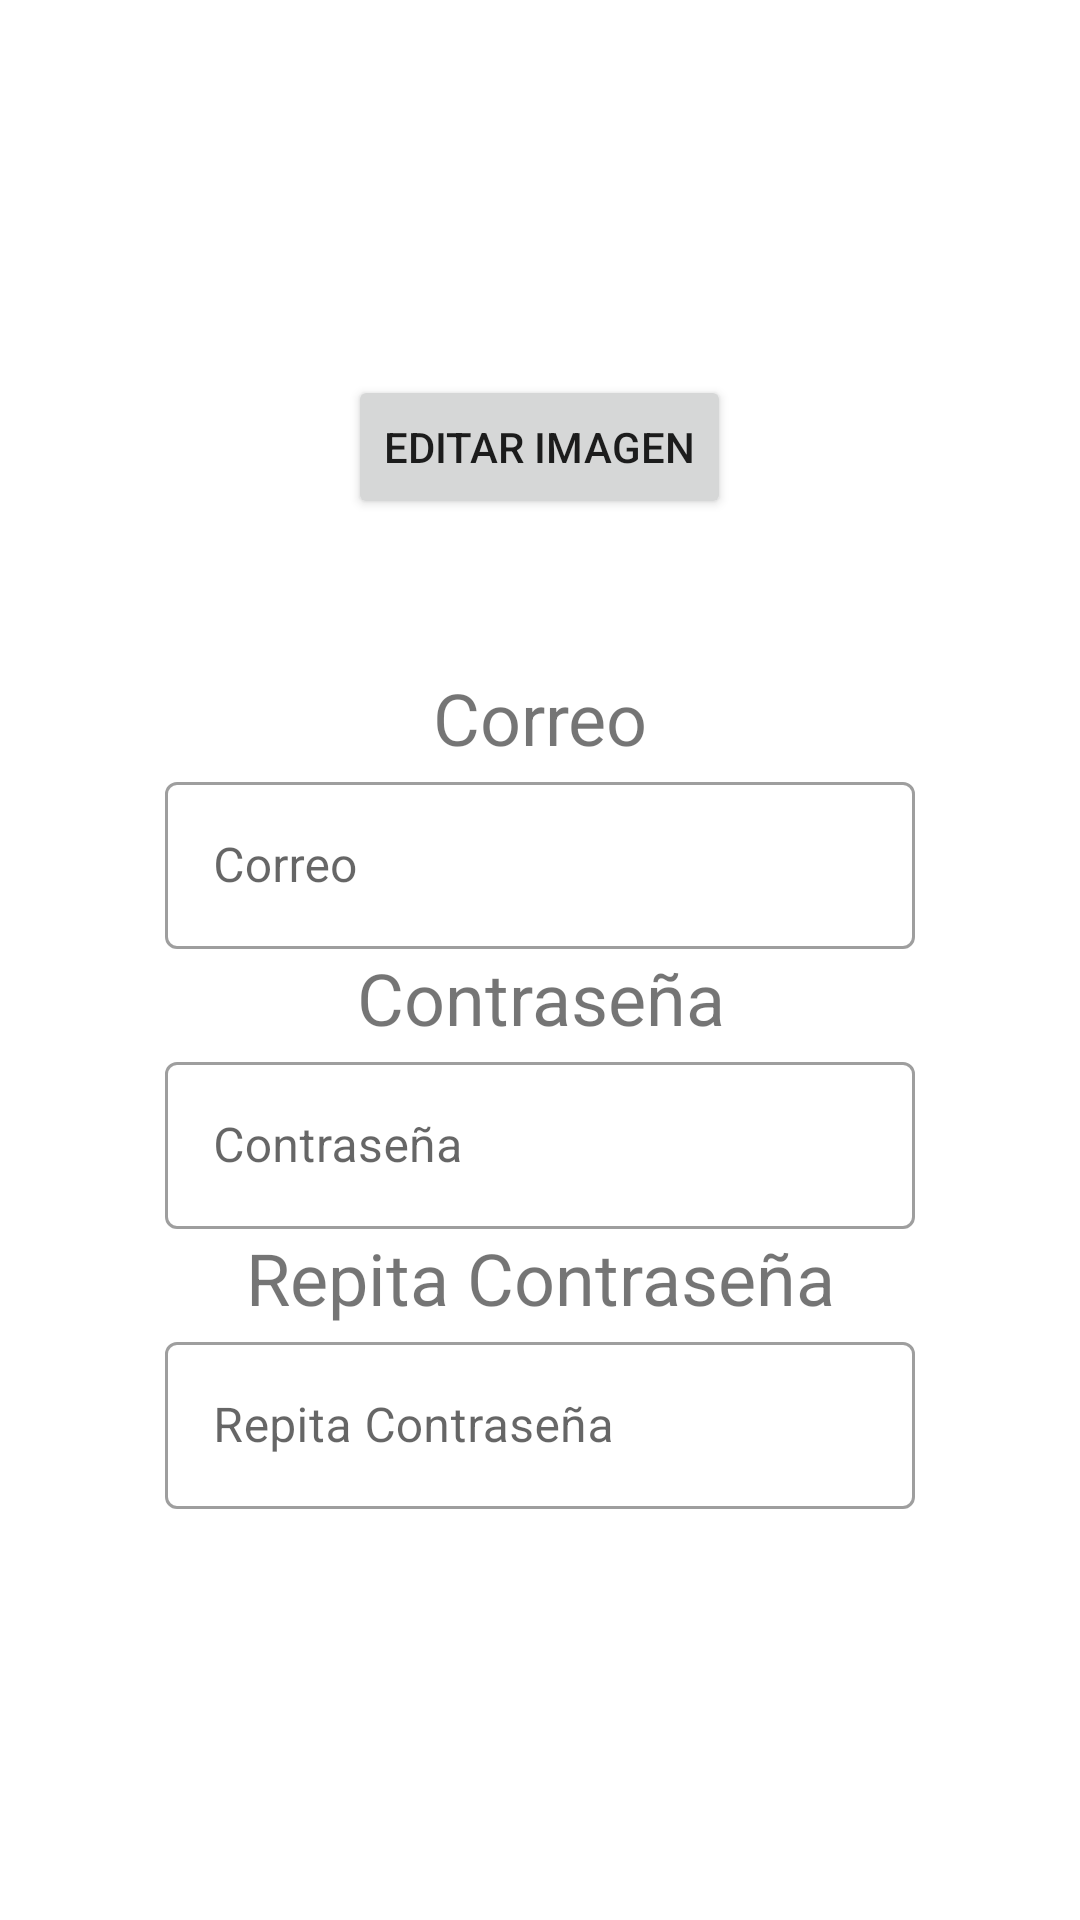

Produce the Android XML layout that renders to this screen, including the resource entries it uses.
<!-- AndroidManifest.xml: application theme Theme.YulizaEv3 -->
<!-- res/layout/perfilfragment.xml -->
<?xml version="1.0" encoding="utf-8"?>
<FrameLayout xmlns:android="http://schemas.android.com/apk/res/android"
    xmlns:tools="http://schemas.android.com/tools"
    android:layout_width="match_parent"
    android:layout_height="match_parent"
    tools:context=".FrmPerfil">

        <LinearLayout
            android:layout_width="match_parent"
            android:layout_height="wrap_content"
            android:layout_gravity="center"
            android:layout_marginBottom="50dp"
            android:orientation="vertical">

            <LinearLayout
                android:layout_width="match_parent"
                android:layout_height="wrap_content"
                android:orientation="vertical">

                <ImageView
                    android:id="@+id/imagenPerfil"
                    android:layout_width="150dp"
                    android:layout_height="150dp"
                    android:layout_gravity="center"
                    android:src="@drawable/ic_launcher_background"
                    android:gravity="center">
                </ImageView>

                <androidx.appcompat.widget.AppCompatButton
                    android:id="@+id/botonEditarImagen"
                    android:layout_width="wrap_content"
                    android:layout_height="wrap_content"
                    android:layout_gravity="center"
                    android:layout_marginBottom="50dp"
                    android:text="Editar imagen">

                </androidx.appcompat.widget.AppCompatButton>

            </LinearLayout>

            <LinearLayout
                android:layout_width="match_parent"
                android:layout_height="wrap_content"
                android:orientation="vertical">

                <TextView
                    android:layout_width="match_parent"
                    android:layout_height="wrap_content"
                    android:gravity="center"
                    android:textSize="24dp"
                    android:text="Correo">
                </TextView>

                <com.google.android.material.textfield.TextInputLayout
                    android:layout_width="250dp"
                    android:layout_height="wrap_content"
                    android:hint="Correo"
                    style="@style/Widget.MaterialComponents.TextInputLayout.OutlinedBox"
                    android:layout_gravity="center">
                    <com.google.android.material.textfield.TextInputEditText
                        android:layout_width="250dp"
                        android:layout_height="wrap_content"
                        android:inputType="text"
                        android:maxLines="1">

                    </com.google.android.material.textfield.TextInputEditText>
                </com.google.android.material.textfield.TextInputLayout>


            </LinearLayout>

            <LinearLayout
                android:layout_width="match_parent"
                android:layout_height="wrap_content"
                android:orientation="vertical">

                <TextView
                    android:layout_width="match_parent"
                    android:layout_height="wrap_content"
                    android:gravity="center"
                    android:textSize="24dp"
                    android:text="Contraseña">
                </TextView>

                <com.google.android.material.textfield.TextInputLayout
                    android:layout_width="250dp"
                    android:layout_height="wrap_content"
                    android:hint="Contraseña"
                    style="@style/Widget.MaterialComponents.TextInputLayout.OutlinedBox"
                    android:layout_gravity="center">
                    <com.google.android.material.textfield.TextInputEditText
                        android:layout_width="250dp"
                        android:layout_height="wrap_content"
                        android:inputType="text"
                        android:maxLines="1">

                    </com.google.android.material.textfield.TextInputEditText>
                </com.google.android.material.textfield.TextInputLayout>


            </LinearLayout>

            <LinearLayout
                android:layout_width="match_parent"
                android:layout_height="wrap_content"
                android:orientation="vertical">

                <TextView
                    android:layout_width="match_parent"
                    android:layout_height="wrap_content"
                    android:gravity="center"
                    android:textSize="24dp"
                    android:text="Repita Contraseña">
                </TextView>

                <com.google.android.material.textfield.TextInputLayout
                    android:layout_width="250dp"
                    android:layout_height="wrap_content"
                    android:hint="Repita Contraseña"
                    style="@style/Widget.MaterialComponents.TextInputLayout.OutlinedBox"
                    android:layout_gravity="center">
                    <com.google.android.material.textfield.TextInputEditText
                        android:layout_width="250dp"
                        android:layout_height="wrap_content"
                        android:inputType="text"
                        android:maxLines="1">

                    </com.google.android.material.textfield.TextInputEditText>
                </com.google.android.material.textfield.TextInputLayout>


            </LinearLayout>

            <com.google.android.material.button.MaterialButton
                android:layout_marginTop="50dp"
                android:layout_width="wrap_content"
                android:layout_gravity="center"
                android:layout_height="wrap_content"
                android:text="Editar Perfil">

            </com.google.android.material.button.MaterialButton>

        </LinearLayout>

</FrameLayout>
<!-- resources referenced by this layout -->
<resources>
  <style name="Theme.YulizaEv3" parent="Theme.MaterialComponents.DayNight.NoActionBar">
          
          <item name="colorPrimary">@color/firstColor</item>
          <item name="colorPrimaryDark">@color/secondColor</item>
          <item name="colorPrimaryVariant">@color/thirdColor</item>
          <item name="colorOnPrimary">@color/white</item>
          
          <item name="colorSecondary">@color/fiveColor</item>
          <item name="colorSecondaryVariant">@color/fourColor</item>
          <item name="colorOnSecondary">@color/black</item>
          
          <item name="android:statusBarColor" tools:targetApi="l">?attr/colorPrimaryDark</item>
          
      </style>
  <color name="firstColor">#80cbc4</color>
  <color name="secondColor">#80cbc4</color>
  <color name="thirdColor">#FF00EE</color>
  <color name="white">#ffffff</color>
  <color name="fiveColor">#000</color>
  <color name="fourColor">#00FFCC</color>
  <color name="black">#000000</color>
</resources>
